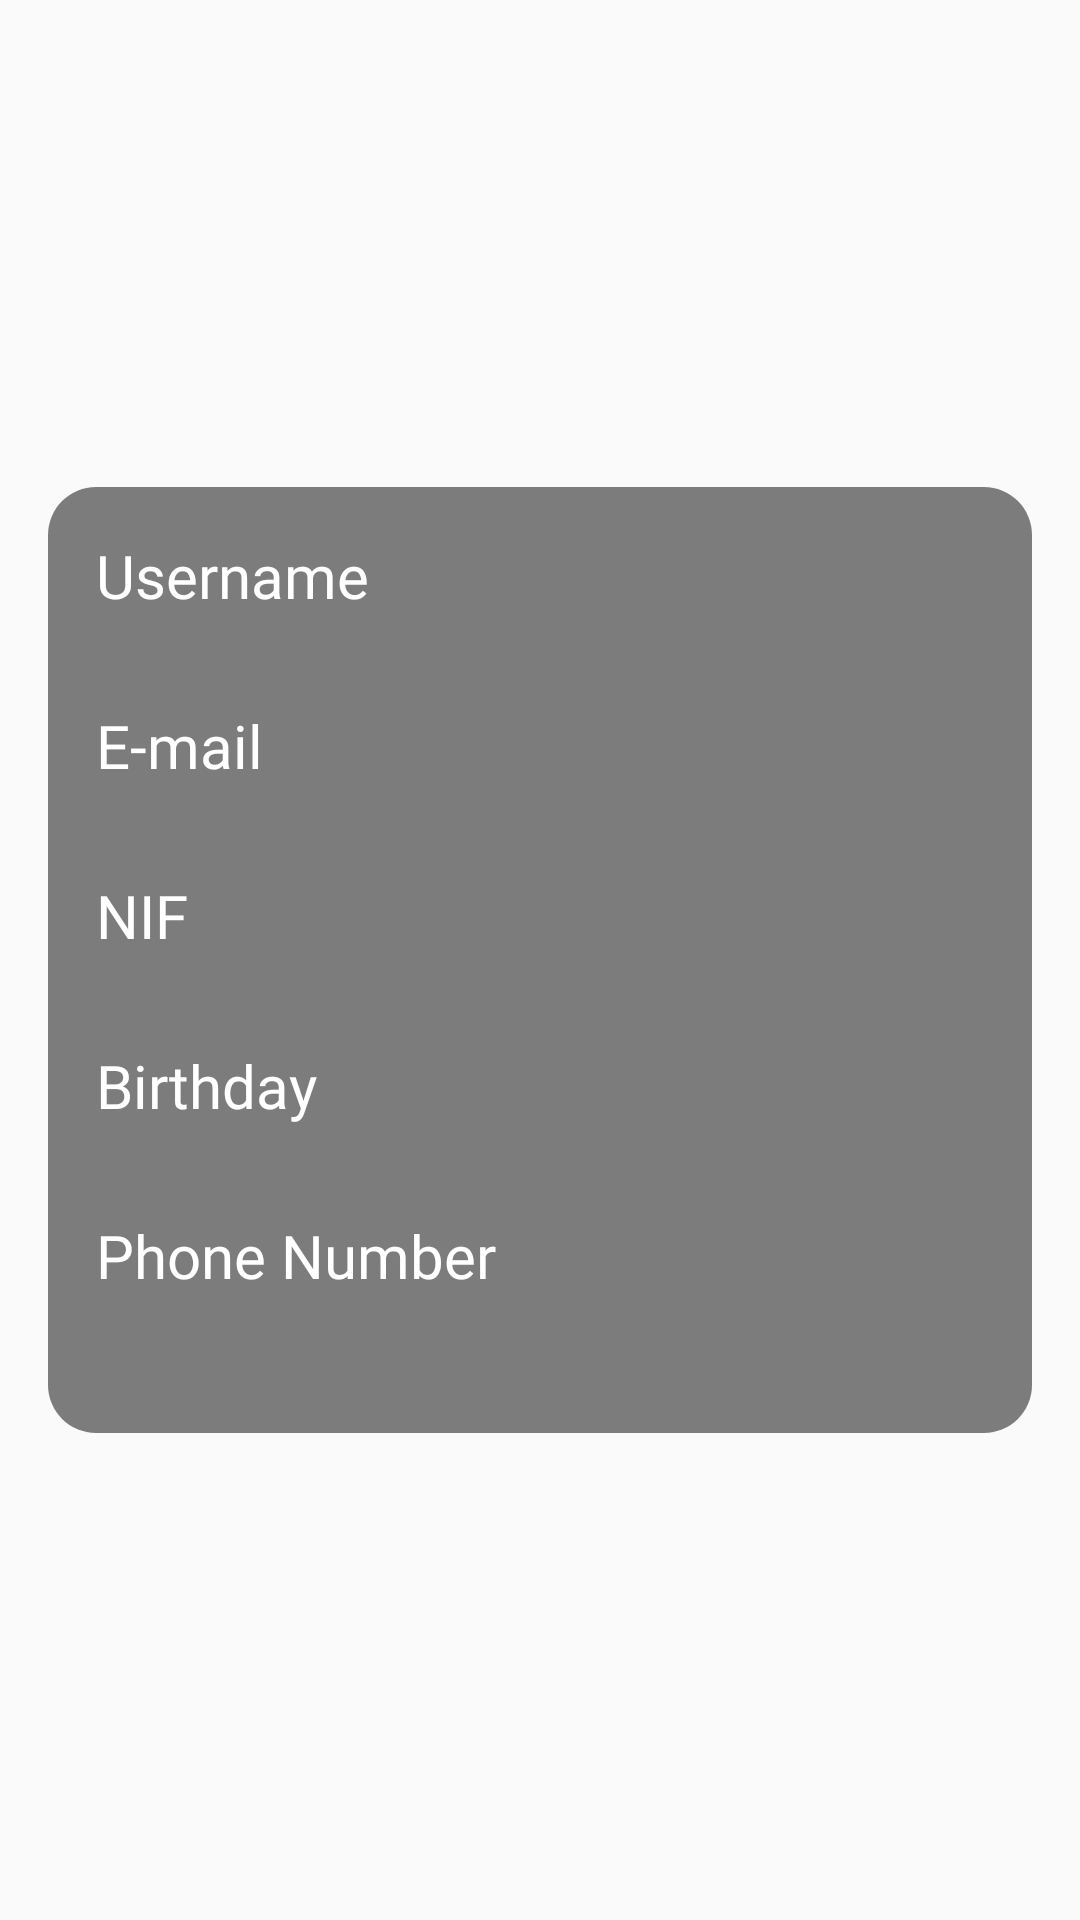

Here is an Android app screen rendered from its layout file. Give the layout XML and the strings, colors and styles it references.
<!-- AndroidManifest.xml: application theme Theme.CarBuddy -->
<!-- res/layout/fragment_account.xml -->
<?xml version="1.0" encoding="utf-8"?>
<androidx.constraintlayout.widget.ConstraintLayout xmlns:android="http://schemas.android.com/apk/res/android"
    xmlns:app="http://schemas.android.com/apk/res-auto"
    xmlns:tools="http://schemas.android.com/tools"
    android:layout_width="match_parent"
    android:layout_height="wrap_content"
    tools:context=".models.Login">

    <LinearLayout
        android:layout_width="match_parent"
        android:layout_height="wrap_content"
        android:layout_marginStart="16dp"
        android:layout_marginTop="16dp"
        android:layout_marginEnd="16dp"
        android:layout_marginBottom="16dp"
        android:background="@drawable/roudedconers"
        android:orientation="vertical"
        android:padding="16dp"
        app:layout_constraintBottom_toBottomOf="parent"
        app:layout_constraintEnd_toEndOf="parent"
        app:layout_constraintStart_toStartOf="parent"
        app:layout_constraintTop_toTopOf="parent">

        <TextView
            android:id="@+id/textView4"
            android:layout_width="match_parent"
            android:layout_height="wrap_content"
            android:fontFamily="@font/worksansbold"
            android:lineSpacingExtra="12sp"
            android:textColor="#FFFFFF"
            android:textSize="20sp"
            android:text="@string/tVUsername" />

        <TextView
            android:id="@+id/textViewAccUserName"
            android:layout_width="match_parent"
            android:layout_height="wrap_content"
            android:fontFamily="@font/worksans"
            android:layout_marginBottom="8dp"
            android:textColor="#FFFFFF"
            android:textSize="16sp"
            android:text="" />

        <TextView
            android:id="@+id/textView11"
            android:layout_width="match_parent"
            android:layout_height="wrap_content"
            android:fontFamily="@font/worksansbold"
            android:lineSpacingExtra="12sp"
            android:textColor="#FFFFFF"
            android:textSize="20sp"
            android:text="@string/tVEmail" />

        <TextView
            android:id="@+id/textViewAccEmail"
            android:layout_width="match_parent"
            android:layout_height="wrap_content"
            android:fontFamily="@font/worksans"
            android:layout_marginBottom="8dp"
            android:textColor="#FFFFFF"
            android:textSize="16sp"
            android:text="" />

        <TextView
            android:id="@+id/textView14"
            android:layout_width="match_parent"
            android:layout_height="wrap_content"
            android:fontFamily="@font/worksansbold"
            android:lineSpacingExtra="12sp"
            android:textColor="#FFFFFF"
            android:textSize="20sp"
            android:text="@string/tVNif" />

        <TextView
            android:id="@+id/textViewNif"
            android:layout_width="match_parent"
            android:layout_height="wrap_content"
            android:fontFamily="@font/worksans"
            android:layout_marginBottom="8dp"
            android:textColor="#FFFFFF"
            android:textSize="16sp"
            android:text="" />

        <TextView
            android:id="@+id/textView16"
            android:layout_width="match_parent"
            android:layout_height="wrap_content"
            android:fontFamily="@font/worksansbold"
            android:lineSpacingExtra="12sp"
            android:textColor="#FFFFFF"
            android:textSize="20sp"
            android:text="@string/tVBirthday" />

        <TextView
            android:id="@+id/textViewBirthday"
            android:layout_width="match_parent"
            android:layout_height="wrap_content"
            android:fontFamily="@font/worksans"
            android:layout_marginBottom="8dp"
            android:textColor="#FFFFFF"
            android:textSize="16sp"
            android:text="" />

        <TextView
            android:id="@+id/textView18"
            android:layout_width="match_parent"
            android:layout_height="wrap_content"
            android:fontFamily="@font/worksansbold"
            android:lineSpacingExtra="12sp"
            android:textColor="#FFFFFF"
            android:textSize="20sp"
            android:text="@string/tVPNumber" />

        <TextView
            android:id="@+id/textViewPhoneNumber"
            android:layout_width="match_parent"
            android:layout_height="wrap_content"
            android:fontFamily="@font/worksans"
            android:layout_marginBottom="8dp"
            android:textColor="#FFFFFF"
            android:textSize="16sp"
            android:text="" />
    </LinearLayout>
</androidx.constraintlayout.widget.ConstraintLayout>
<!-- resources referenced by this layout -->
<resources>
  <!-- drawable roudedconers (drawable) -->
  <?xml version="1.0" encoding="utf-8"?>
  <shape xmlns:android="http://schemas.android.com/apk/res/android"
      android:shape="rectangle" android:padding="10dp">
  
      <solid android:color="#80000000"
          android:fontFamily="@font/worksans"/>
      <corners
          android:bottomRightRadius="16dp"
          android:bottomLeftRadius="16dp"
          android:topLeftRadius="16dp"
          android:topRightRadius="16dp" />
  </shape>
  <string name="tVBirthday">Birthday</string>
  <string name="tVEmail" translatable="false">E-mail</string>
  <string name="tVNif" translatable="false">NIF</string>
  <string name="tVPNumber">Phone Number</string>
  <string name="tVUsername">Username</string>
  <style name="Theme.CarBuddy" parent="Theme.AppCompat.DayNight.DarkActionBar">
          
          <item name="colorPrimary">@color/figma1</item>
          <item name="colorPrimaryVariant">@color/figma2</item>
          <item name="colorOnPrimary">@color/white</item>
          
          <item name="colorSecondary">@color/figma3</item>
          <item name="colorSecondaryVariant">@color/figma2</item>
          <item name="colorOnSecondary">@color/white</item>
          
          <item name="android:statusBarColor" tools:targetApi="l">@color/figma1</item>
          
          <item name="overlapAnchor">false</item>
          <item name="android:dropDownVerticalOffset">?attr/actionBarSize</item>
  
      </style>
  <color name="figma1">#343a40</color>
  <color name="figma2">#686868</color>
  <color name="white">#FFFFFFFF</color>
  <color name="figma3">#cccecf</color>
</resources>
